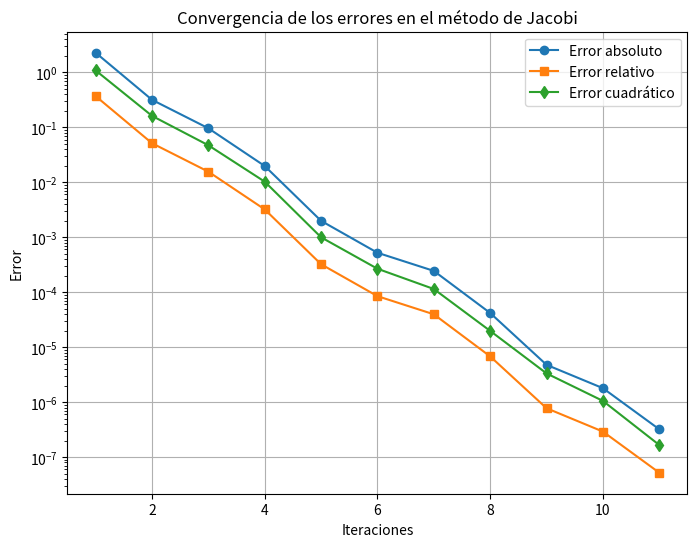

Python code for this plot:
# [redacted]
import numpy as np
import matplotlib.pyplot as plt

# Definir el sistema de ecuaciones del ejemplo
A = np.array([[10, -1, 2, 0, 0],
              [-1, 11, -1, 3, 0],
              [2, -1, 10, -1, 0],
              [0,-1, 3, 8, -2],
              [0, 0, 2, -2, 10]]
             )

b = np.array([6, 25, -11, 15, -10])

# Solución exacta para comparar errores
# Se añade esta linea para determinar
# una solución exacta para comparar errores
sol_exacta = np.linalg.solve(A, b) 


# Criterio de paro
tolerancia = 1e-6
max_iter = 100

# Implementación del método de Jacobi
def jacobi(A, b, tol, max_iter):
    n = len(A)
    x = np.zeros(n)  # Aproximación inicial
    errores_abs = []
    errores_rel = []
    errores_cuad = []
    
    for k in range(max_iter):
        x_new = np.zeros(n)
        for i in range(n):
            suma = sum(A[i, j] * x[j] for j in range(n) if j != i)
            x_new[i] = (b[i] - suma) / A[i, i]
        
        # Calcular errores
        error_abs = np.linalg.norm(x_new - sol_exacta, ord=1)
        error_rel = np.linalg.norm(x_new - sol_exacta, ord=1) / np.linalg.norm(sol_exacta, ord=1)
        error_cuad = np.linalg.norm(x_new - sol_exacta, ord=2)
        
        errores_abs.append(error_abs)
        errores_rel.append(error_rel)
        errores_cuad.append(error_cuad)
        
        # Imprimir errores de la iteración
        print(f"Iteración {k+1}: Error absoluto = {error_abs:.6f}, Error relativo = {error_rel:.6f}, Error cuadrático = {error_cuad:.6f}")
        
        # Criterio de convergencia
        if np.linalg.norm(x_new - x, ord=np.inf) < tol:
            break
        
        x = x_new
    
    return x, errores_abs, errores_rel, errores_cuad, k+1

# Ejecutar el método de Jacobi
sol_aprox, errores_abs, errores_rel, errores_cuad, iteraciones = jacobi(A, b, tolerancia, max_iter)

# Graficar los errores
plt.figure(figsize=(8,6))
plt.plot(range(1, iteraciones+1), errores_abs, label="Error absoluto", marker='o')
plt.plot(range(1, iteraciones+1), errores_rel, label="Error relativo", marker='s')
plt.plot(range(1, iteraciones+1), errores_cuad, label="Error cuadrático", marker='d')
plt.xlabel("Iteraciones")
plt.ylabel("Error")
plt.yscale("log")
plt.title("Convergencia de los errores en el método de Jacobi")
plt.legend()
plt.grid()
plt.savefig("errores_jacobi.png")  # Guardar la figura en archivo PNG
plt.show()

# Mostrar la solución aproximada
print(f"Solución aproximada: {sol_aprox}")
print(f"Solución exacta: {sol_exacta}")